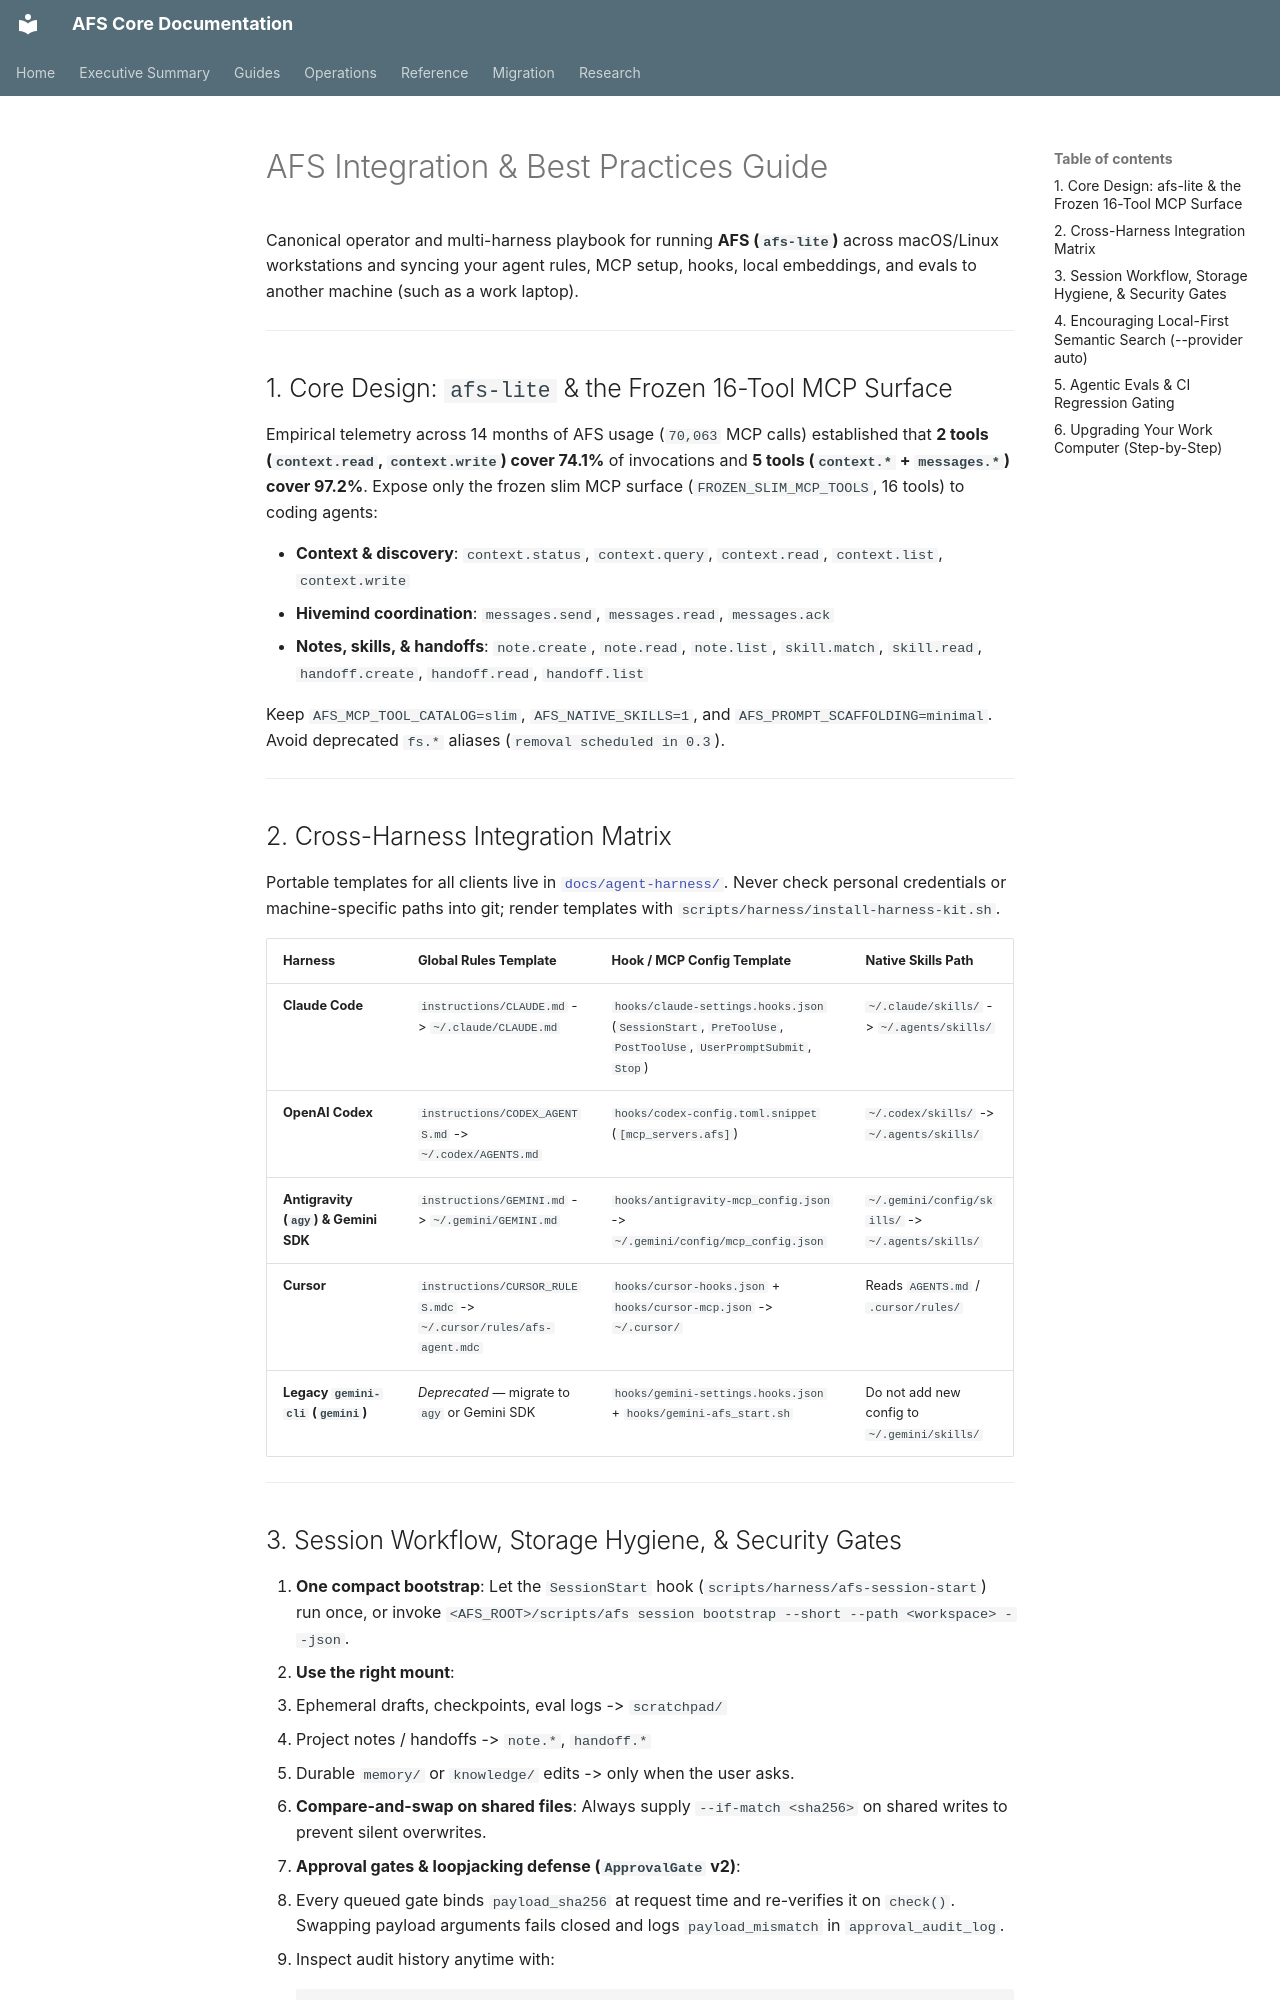

repository: scawful/afs · page: AFS_BEST_PRACTICES/index.html · generator: mkdocs

# AFS Integration & Best Practices Guide

Canonical operator and multi-harness playbook for running **AFS (`afs-lite`)** across macOS/Linux workstations and syncing your agent rules, MCP setup, hooks, local embeddings, and evals to another machine (such as a work laptop).

---

## 1. Core Design: `afs-lite` & the Frozen 16-Tool MCP Surface

Empirical telemetry across 14 months of AFS usage (`70,063` MCP calls) established that **2 tools (`context.read`, `context.write`) cover 74.1%** of invocations and **5 tools (`context.*` + `messages.*`) cover 97.2%**. Expose only the frozen slim MCP surface (`FROZEN_SLIM_MCP_TOOLS`, 16 tools) to coding agents:

- **Context & discovery**: `context.status`, `context.query`, `context.read`, `context.list`, `context.write`
- **Hivemind coordination**: `messages.send`, `messages.read`, `messages.ack`
- **Notes, skills, & handoffs**: `note.create`, `note.read`, `note.list`, `skill.match`, `skill.read`, `handoff.create`, `handoff.read`, `handoff.list`

Keep `AFS_MCP_TOOL_CATALOG=slim`, `AFS_NATIVE_SKILLS=1`, and `AFS_PROMPT_SCAFFOLDING=minimal`. Avoid deprecated `fs.*` aliases (`removal scheduled in 0.3`).

---

## 2. Cross-Harness Integration Matrix

Portable templates for all clients live in [`docs/agent-harness/`](agent-harness/README.md). Never check personal credentials or machine-specific paths into git; render templates with `scripts/harness/install-harness-kit.sh`.

| Harness | Global Rules Template | Hook / MCP Config Template | Native Skills Path |
|---|---|---|---|
| **Claude Code** | `instructions/CLAUDE.md` -> `~/.claude/CLAUDE.md` | `hooks/claude-settings.hooks.json` (`SessionStart`, `PreToolUse`, `PostToolUse`, `UserPromptSubmit`, `Stop`) | `~/.claude/skills/` -> `~/.agents/skills/` |
| **OpenAI Codex** | `instructions/CODEX_AGENTS.md` -> `~/.codex/AGENTS.md` | `hooks/codex-config.toml.snippet` (`[mcp_servers.afs]`) | `~/.codex/skills/` -> `~/.agents/skills/` |
| **Antigravity (`agy`) & Gemini SDK** | `instructions/GEMINI.md` -> `~/.gemini/GEMINI.md` | `hooks/antigravity-mcp_config.json` -> `~/.gemini/config/mcp_config.json` | `~/.gemini/config/skills/` -> `~/.agents/skills/` |
| **Cursor** | `instructions/CURSOR_RULES.mdc` -> `~/.cursor/rules/afs-agent.mdc` | `hooks/cursor-hooks.json` + `hooks/cursor-mcp.json` -> `~/.cursor/` | Reads `AGENTS.md` / `.cursor/rules/` |
| **Legacy `gemini-cli` (`gemini`)** | *Deprecated* — migrate to `agy` or Gemini SDK | `hooks/gemini-settings.hooks.json` + `hooks/gemini-afs_start.sh` | Do not add new config to `~/.gemini/skills/` |

---
